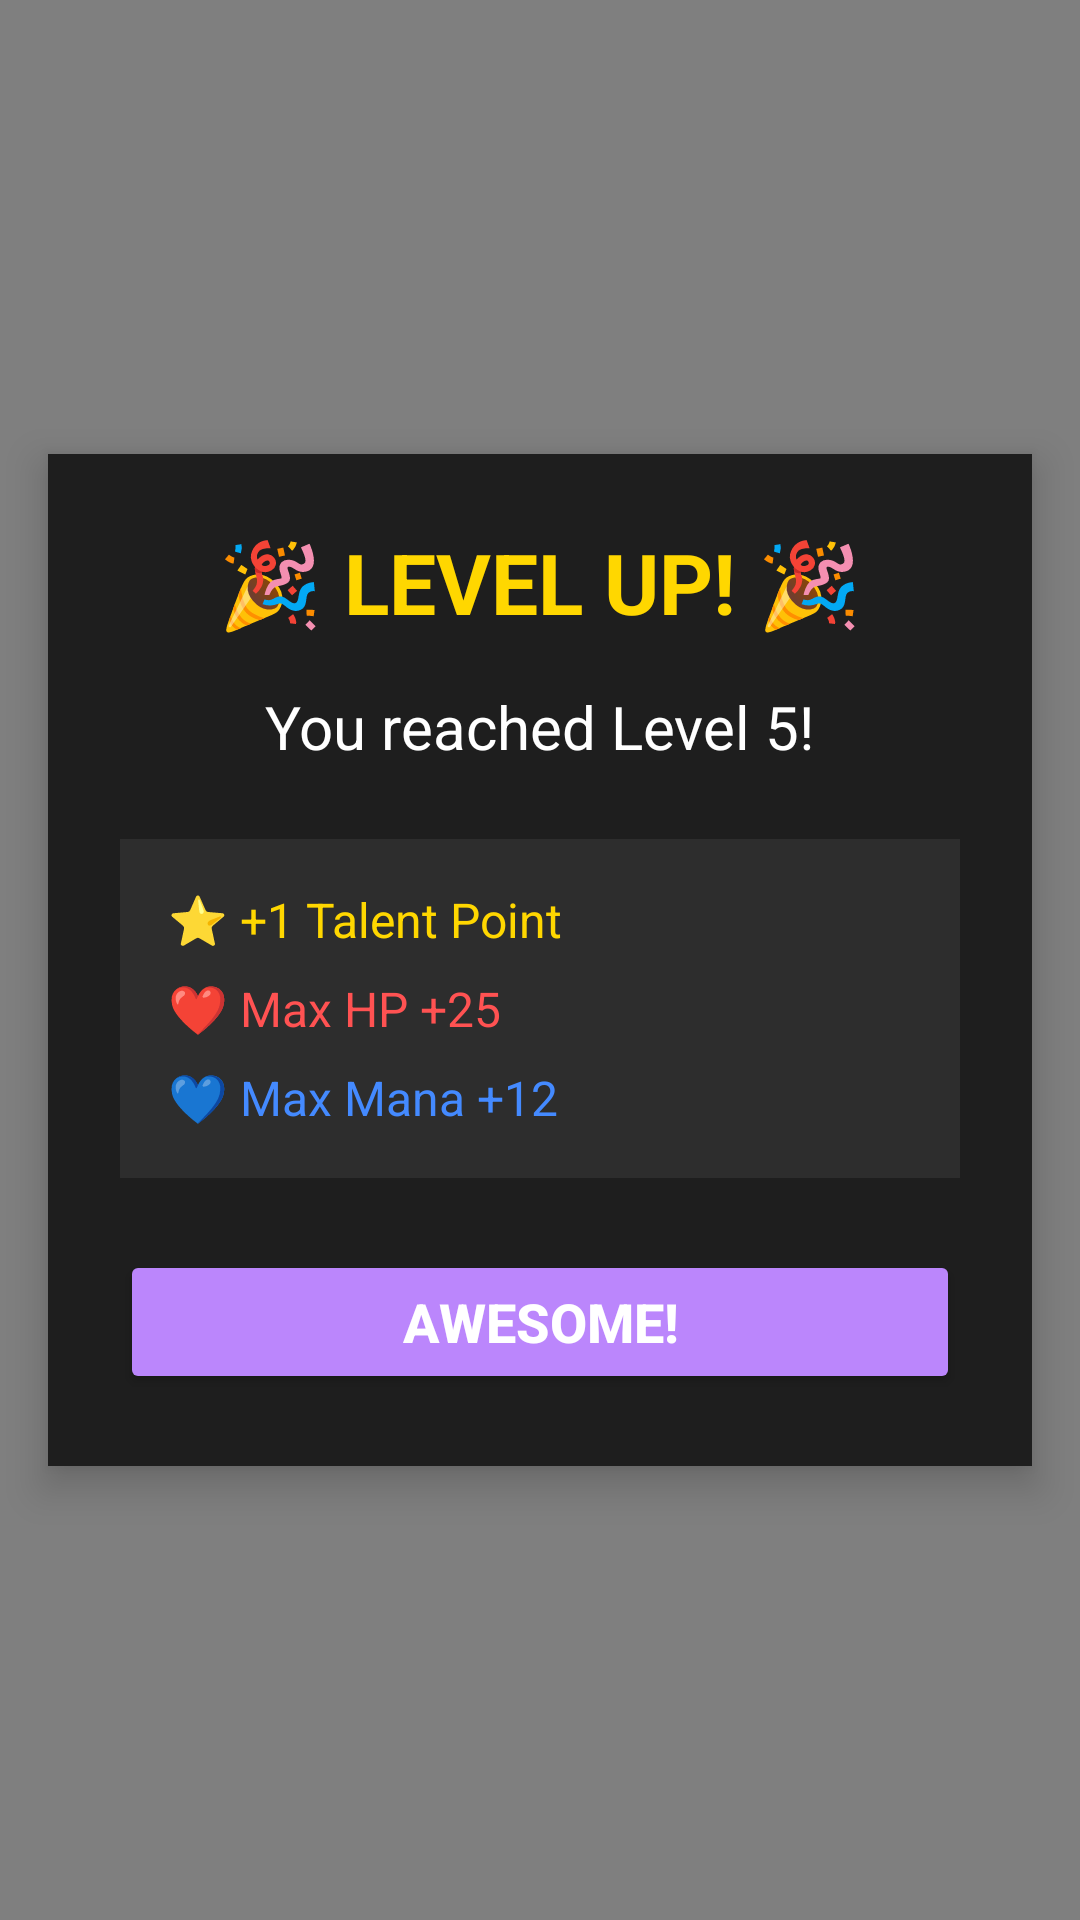

This screen was rendered from an Android layout file. Write that file and the resources it references.
<!-- AndroidManifest.xml: application theme Theme.LevelUpLife -->
<!-- res/layout/dialog_level_up.xml -->
<?xml version="1.0" encoding="utf-8"?>
<FrameLayout xmlns:android="http://schemas.android.com/apk/res/android"
    android:layout_width="match_parent"
    android:layout_height="match_parent"
    android:layout_gravity="center">

    <nl.dionsegijn.konfetti.xml.KonfettiView
        android:id="@+id/konfettiView"
        android:layout_width="match_parent"
        android:layout_height="match_parent"/>

    <LinearLayout
        android:layout_width="match_parent"
        android:layout_height="wrap_content"
        android:layout_gravity="center"
        android:orientation="vertical"
        android:padding="24dp"
        android:gravity="center"
        android:background="#1E1E1E"
        android:layout_margin="16dp"
        android:elevation="8dp">

        
        <TextView
            android:id="@+id/tv_level_up"
            android:layout_width="wrap_content"
            android:layout_height="wrap_content"
            android:text="🎉 LEVEL UP! 🎉"
            android:textSize="28sp"
            android:textStyle="bold"
            android:textColor="#FFD700"
            android:layout_marginBottom="16dp"/>

        
        <TextView
            android:id="@+id/tv_level_number"
            android:layout_width="wrap_content"
            android:layout_height="wrap_content"
            android:text="You reached Level 5!"
            android:textSize="20sp"
            android:textColor="#FFFFFF"
            android:layout_marginBottom="24dp"/>

        
        <LinearLayout
            android:layout_width="match_parent"
            android:layout_height="wrap_content"
            android:orientation="vertical"
            android:background="#2D2D2D"
            android:padding="16dp"
            android:layout_marginBottom="24dp">

            <TextView
                android:id="@+id/tv_talent_points"
                android:layout_width="wrap_content"
                android:layout_height="wrap_content"
                android:text="⭐ +1 Talent Point"
                android:textSize="16sp"
                android:textColor="#FFD700"
                android:layout_marginBottom="8dp"/>

            <TextView
                android:id="@+id/tv_max_hp"
                android:layout_width="wrap_content"
                android:layout_height="wrap_content"
                android:text="❤️ Max HP +25"
                android:textSize="16sp"
                android:textColor="#FF5252"
                android:layout_marginBottom="8dp"/>

            <TextView
                android:id="@+id/tv_max_mana"
                android:layout_width="wrap_content"
                android:layout_height="wrap_content"
                android:text="💙 Max Mana +12"
                android:textSize="16sp"
                android:textColor="#448AFF"/>

        </LinearLayout>

        
        <Button
            android:id="@+id/btn_awesome"
            android:layout_width="match_parent"
            android:layout_height="wrap_content"
            android:text="Awesome!"
            android:textSize="18sp"
            android:textStyle="bold"
            android:backgroundTint="#BB86FC"
            android:textColor="#FFFFFF"/>

    </LinearLayout>

</FrameLayout>
<!-- resources referenced by this layout -->
<resources>
  <style name="Theme.LevelUpLife" parent="Theme.MaterialComponents.DayNight.DarkActionBar">
          <item name="colorPrimary">#BB86FC</item>
          <item name="colorPrimaryVariant">#6200EE</item>
          <item name="colorOnPrimary">#FFFFFF</item>
          <item name="colorSecondary">#03DAC5</item>
          <item name="colorSecondaryVariant">#018786</item>
          <item name="colorOnSecondary">#000000</item>
          <item name="android:statusBarColor">#6200EE</item>
      </style>
</resources>
